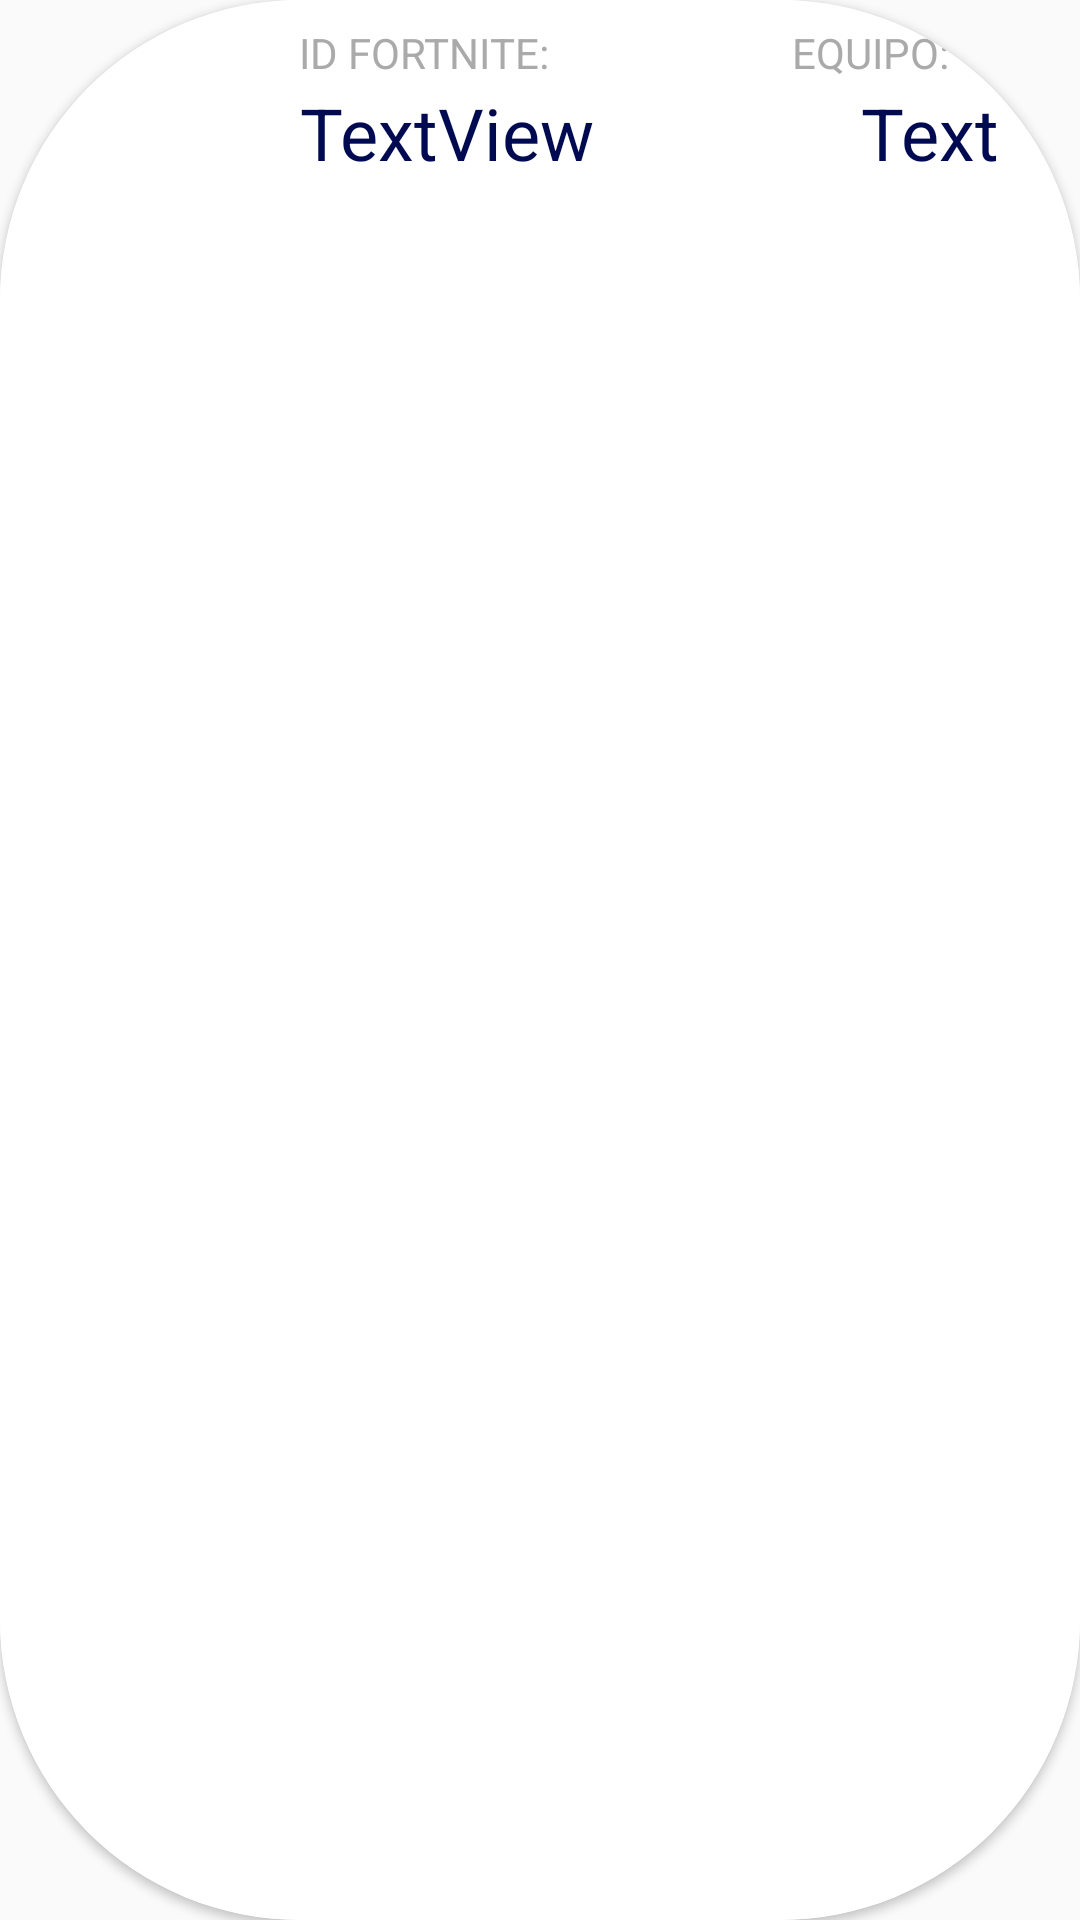

The Android layout XML behind this screen, and the referenced resources:
<!-- AndroidManifest.xml: application theme AppTheme -->
<!-- res/layout/rowparti.xml -->
<?xml version="1.0" encoding="utf-8"?>
<androidx.cardview.widget.CardView xmlns:android="http://schemas.android.com/apk/res/android"
    xmlns:app="http://schemas.android.com/apk/res-auto"
    xmlns:tools="http://schemas.android.com/tools"
    android:layout_width="match_parent"
    app:cardCornerRadius="100dp"
    android:layout_height="wrap_content">

    <androidx.constraintlayout.widget.ConstraintLayout
        android:layout_width="match_parent"
        android:layout_height="match_parent"
        android:background="@color/design_default_color_background">

        <TextView
            android:id="@+id/tvequipo"
            android:layout_width="53dp"
            android:layout_height="34dp"
            android:layout_marginTop="28dp"
            android:layout_marginBottom="10dp"
            android:gravity="center_horizontal"
            android:text="TextView"
            android:textAlignment="center"
            android:textColor="@color/edit1"
            android:textSize="24sp"
            app:layout_constraintBottom_toBottomOf="parent"
            app:layout_constraintEnd_toEndOf="parent"
            app:layout_constraintHorizontal_bias="0.25"
            app:layout_constraintStart_toEndOf="@+id/tvnumpar"
            app:layout_constraintTop_toTopOf="parent"
            app:layout_constraintVertical_bias="0.0" />

        <TextView
            android:id="@+id/textView13"
            android:layout_width="wrap_content"
            android:layout_height="wrap_content"
            android:layout_marginTop="8dp"
            android:text="EQUIPO:"
            android:textColor="@android:color/darker_gray"
            app:layout_constraintEnd_toEndOf="parent"
            app:layout_constraintHorizontal_bias="0.649"
            app:layout_constraintStart_toEndOf="@+id/textView10"
            app:layout_constraintTop_toTopOf="parent" />

        <TextView
            android:id="@+id/tvnumpar"
            android:layout_width="253dp"
            android:layout_height="34dp"
            android:layout_marginTop="28dp"
            android:layout_marginBottom="10dp"
            android:gravity="center_horizontal"
            android:text="TextView"
            android:textAlignment="center"
            android:textColor="@color/edit1"
            android:textSize="24sp"
            app:layout_constraintBottom_toBottomOf="parent"
            app:layout_constraintEnd_toEndOf="parent"
            app:layout_constraintHorizontal_bias="0.21"
            app:layout_constraintStart_toStartOf="parent"
            app:layout_constraintTop_toTopOf="parent"
            app:layout_constraintVertical_bias="0.0" />

        <TextView
            android:id="@+id/textView10"
            android:layout_width="wrap_content"
            android:layout_height="wrap_content"
            android:layout_marginTop="8dp"
            android:text="ID FORTNITE:"
            android:textColor="@android:color/darker_gray"
            app:layout_constraintEnd_toEndOf="parent"
            app:layout_constraintHorizontal_bias="0.36"
            app:layout_constraintStart_toStartOf="parent"
            app:layout_constraintTop_toTopOf="parent" />

    </androidx.constraintlayout.widget.ConstraintLayout>

</androidx.cardview.widget.CardView>
<!-- resources referenced by this layout -->
<resources>
  <color name="edit1">#000A51</color>
  <style name="AppTheme" parent="Theme.AppCompat.Light.DarkActionBar">
          
  
          <item name="colorPrimary">@color/edit1</item>
          <item name="colorPrimaryDark">@color/colorPrimaryDark</item>
          <item name="colorAccent">@color/colorAccent</item>
  
      </style>
  <color name="colorPrimaryDark">#3700B3</color>
  <color name="colorAccent">#03DAC5</color>
</resources>
